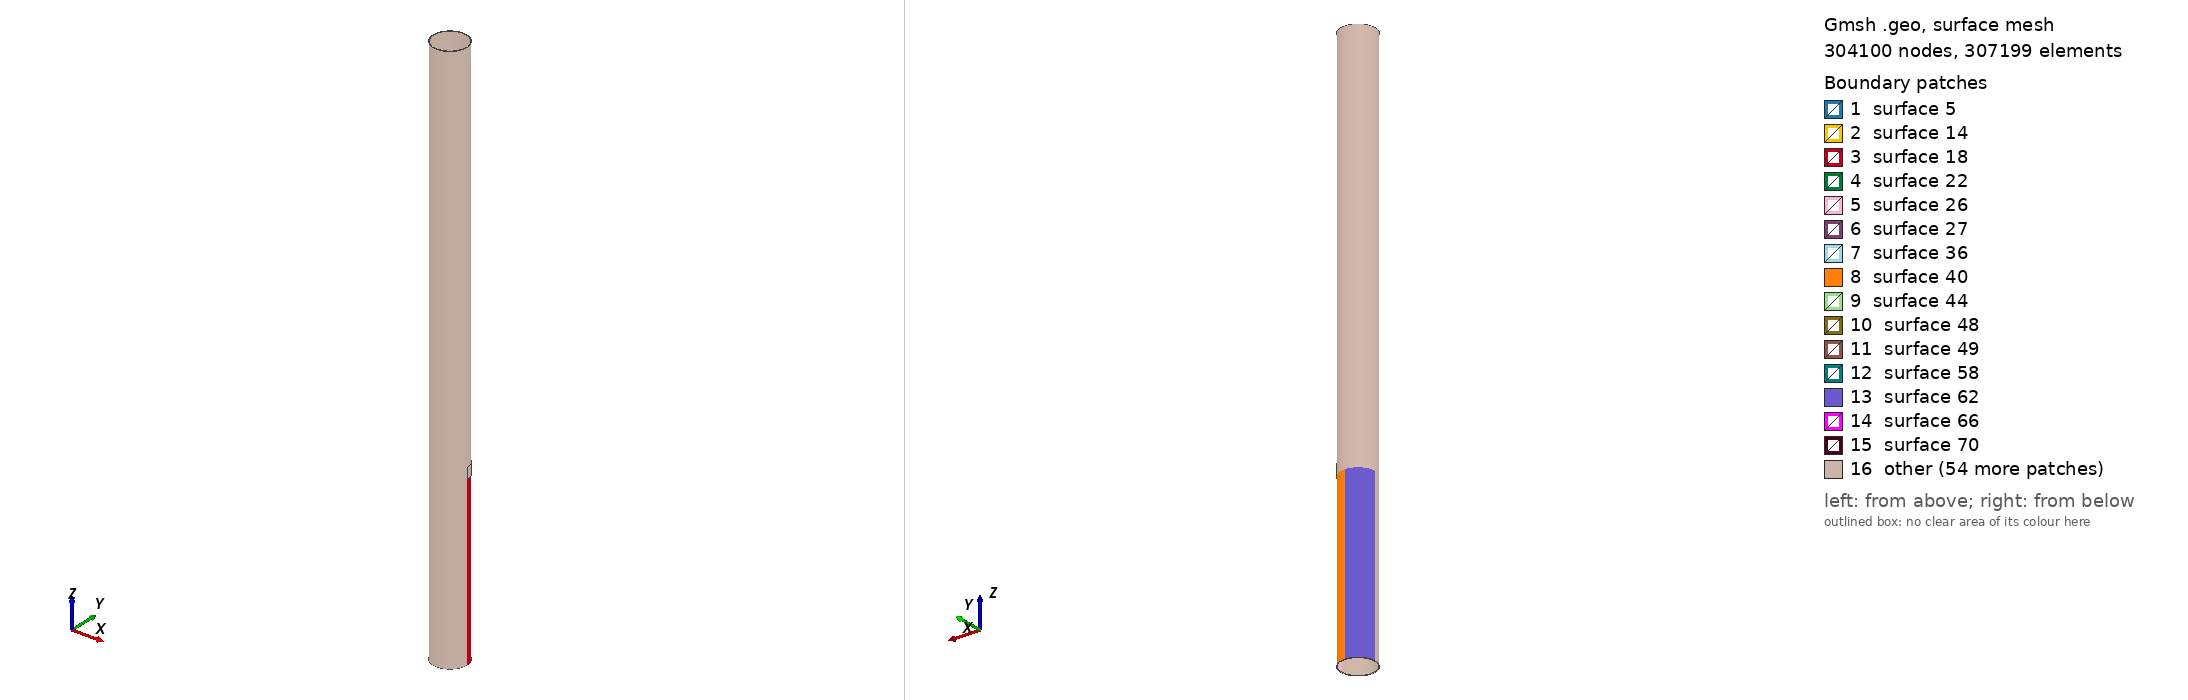

Gmsh geometry script, surface-meshed: 304100 nodes, 307199 surface elements. Boundary patches (legend numbers): 1 surface 5, 2 surface 14, 3 surface 18, 4 surface 22, 5 surface 26, 6 surface 27, 7 surface 36, 8 surface 40, 9 surface 44, 10 surface 48, 11 surface 49, 12 surface 58, 13 surface 62, 14 surface 66, 15 surface 70, 16 other. Left view from above one corner, right view from below the opposite corner. The script declares no physical surfaces, so the legend lists its geometric surfaces. The drawing asked Gmsh for element sizes between 1% and 20% of the model's largest extent; the script's own settings can give other sizes.

=== Circum_Case_I_1.geo (drawn) ===
// Gmsh project created on Wed Oct 26 09:00:10 2016

PipeLength = 5;
NlayersThickness = 76;
NlayersLength = 500;
CrackDepth = 4/6;
R_in = 0.14605;
R_out = 0.1524;
CrackLength = 0.1;
CrackLoc = 1.5; // corner of the crack

CrackLengthRatio = CrackLength / PipeLength;
RemainThickness = CrackDepth*(R_out - R_in);
R_outCr = R_in + RemainThickness;
NlayersLengthRemain = ((PipeLength-(CrackLoc+CrackLength))/PipeLength)*NlayersLength;
Printf("Number of elements in before the defect section is %f",NlayersLength);
Printf("Number of elements in after the defect section is %f",NlayersLengthRemain);

IntactCoefMesh = CrackLoc/PipeLength;
DmgAngle = Pi/4; // Should be less than Pi/2 for this code!
DmgCoefMsh = DmgAngle/(Pi/2);
DmgCoefMsh2 = (Pi/2-DmgAngle)/(Pi/2);

//Mesh.CharacteristicLengthFromCurvature = 1;
PointCoefMesh = 0.0012;
//----------------------------------------- Section of the pipe before the defect
Point(1) = {R_in, 0, 0, PointCoefMesh};
Point(2) = {R_out, 0, 0, PointCoefMesh};
Line(1) = {1,2};

surfaceVector_L_1[]=Extrude {0,0,CrackLoc} {
	Line{1}; Layers{IntactCoefMesh*NlayersLength};Recombine;
};

//+
surfaceVector_bd_V1[] = Extrude {{0, 0, 1}, {0, 0, 0}, DmgAngle} {
  Surface{surfaceVector_L_1[1]}; Layers{DmgCoefMsh*NlayersThickness};Recombine;
};

surfaceVector_bd_V2[] = Extrude {{0, 0, 1}, {0, 0, 0}, Pi/2-DmgAngle} {
  Surface{surfaceVector_bd_V1[0]}; Layers{DmgCoefMsh2*NlayersThickness};Recombine;
};


surfaceVector_bd_V3[]=Extrude {{0, 0, 1}, {0, 0, 0}, Pi/2} {
  Surface{surfaceVector_bd_V2[0]}; Layers{NlayersThickness};Recombine;
};

surfaceVector_bd_V4[]=Extrude {{0, 0, 1}, {0, 0, 0}, Pi/2} {
  Surface{surfaceVector_bd_V3[0]}; Layers{NlayersThickness};Recombine;
};

surfaceVector_bd_V5[]=Extrude {{0, 0, 1}, {0, 0, 0}, Pi/2} {
  Surface{surfaceVector_bd_V4[0]}; Layers{NlayersThickness};Recombine;
};

//----------------------------------------- Section of the pipe with defect

Point(3000) = {R_in, 0, CrackLoc, PointCoefMesh};
Point(4000) = {R_outCr, 0, CrackLoc, PointCoefMesh};
Line(3000) = {3000,4000};

surfaceVector_L_30[]=Extrude {{0,0,1},{0,0,CrackLoc},DmgAngle}{
        Line{3000}; Layers{DmgCoefMsh*NlayersThickness};Recombine;
};

surfaceVector_d_V30[]=Extrude {0,0,CrackLength} {
  Surface{3004}; Layers{CrackLengthRatio*NlayersLength}; Recombine;
};

Point(300) = {R_in*Cos(DmgAngle), R_in*Sin(DmgAngle), CrackLoc, PointCoefMesh};
Point(400) = {R_out*Cos(DmgAngle), R_out*Sin(DmgAngle), CrackLoc, PointCoefMesh};
Line(300) = {300,400};

surfaceVector_L_3[]=Extrude {0,0,CrackLength}{
        Line{300}; Layers{CrackLengthRatio*NlayersLength};Recombine;
};

surfaceVector_d_V3[]=Extrude {{0, 0, 1}, {0, 0, 0}, Pi/2-DmgAngle} {
  Surface{surfaceVector_L_3[1]}; Layers{DmgCoefMsh2*NlayersThickness};Recombine;
};

surfaceVector_d_V4[]=Extrude {{0, 0, 1}, {0, 0, 0}, Pi/2} {
  Surface{surfaceVector_d_V3[0]}; Layers{NlayersThickness};Recombine;
};

surfaceVector_d_V5[]=Extrude {{0, 0, 1}, {0, 0, 0}, Pi/2} {
  Surface{surfaceVector_d_V4[0]}; Layers{NlayersThickness};Recombine;
};

surfaceVector_d_V6[]=Extrude {{0, 0, 1}, {0, 0, 0}, Pi/2} {
  Surface{surfaceVector_d_V5[0]}; Layers{NlayersThickness};Recombine;
};


//----------------------------------------- Rest of the pipe
Point(500) = {R_in, 0, CrackLoc+CrackLength, PointCoefMesh};
Point(600) = {R_out, 0, CrackLoc+CrackLength, PointCoefMesh};
Line(500) = {500,600};

surfaceVector_L_4[]=Extrude {0,0,PipeLength-(CrackLoc+CrackLength)} {
        Line{500}; Layers{NlayersLengthRemain};Recombine;
};

surfaceVector_ad_V1[]=Extrude {{0, 0, 1}, {0, 0, 0}, DmgAngle} {
  Surface{surfaceVector_L_4[1]}; Layers{DmgCoefMsh*NlayersThickness};Recombine;
};

surfaceVector_ad_V2[]=Extrude {{0, 0, 1}, {0, 0, 0}, Pi/2-DmgAngle} {
  Surface{surfaceVector_ad_V1[0]}; Layers{DmgCoefMsh2*NlayersThickness};Recombine;
};

surfaceVector_ad_V3[]=Extrude {{0, 0, 1}, {0, 0, 0}, Pi/2} {
  Surface{surfaceVector_ad_V2[0]}; Layers{NlayersThickness};Recombine;
};

surfaceVector_ad_V4[]=Extrude {{0, 0, 1}, {0, 0, 0}, Pi/2} {
  Surface{surfaceVector_ad_V3[0]}; Layers{NlayersThickness};Recombine;
};

surfaceVector_ad_V5[]=Extrude {{0, 0, 1}, {0, 0, 0}, Pi/2} {
  Surface{surfaceVector_ad_V4[0]}; Layers{NlayersThickness};Recombine;
};


//----------------------------------------- Creating Physical Volumes and Surfaces
//Physical Surface("Side1") = {surfaceVector_bd_V1[2], surfaceVector_bd_V2[2], surfaceVector_bd_V3[2], surfaceVector_bd_V4[2]};
//Physical Surface("Side2") = {surfaceVector_ad_V1[4], surfaceVector_ad_V2[4], surfaceVector_ad_V3[4], surfaceVector_ad_V4[4]};

//Physical Surface("Outer") = {surfaceVector_bd_V1[3],surfaceVector_bd_V2[3],surfaceVector_bd_V3[3],surfaceVector_bd_V4[3],
//surfaceVector_d_V1[3],surfaceVector_d_V2[3],surfaceVector_d_V3[3],surfaceVector_d_V4[3],surfaceVector_d_V5[3],
//surfaceVector_ad_V1[3],surfaceVector_ad_V2[3],surfaceVector_ad_V3[3],surfaceVector_ad_V4[3]};

//Physical Surface("Inner") = {surfaceVector_bd_V1[5], surfaceVector_bd_V2[5], surfaceVector_bd_V3[5], surfaceVector_bd_V4[5],
//surfaceVector_d_V1[5], surfaceVector_d_V2[5], surfaceVector_d_V3[5], surfaceVector_d_V4[5], surfaceVector_d_V5[5],
//surfaceVector_ad_V1[5],surfaceVector_ad_V2[5],surfaceVector_ad_V3[5],surfaceVector_ad_V4[5]};
 
//Physical Volume("Body") = {3, 2, 1, 4, 5, 6, 7, 8, 9, 10, 11, 12, 13};

Mesh.Algorithm = 6; // "Frontal" approach
Mesh.Algorithm3D = 1; // "Delauncy" approach
Mesh.SaveAll = 1;


/* surfaceVector contains in the following order:
    [0]	- front surface (opposed to source surface)
    [1] - extruded volume
    [2] - bottom surface
    [3] - right surface
    [4] - top surface
    [5] - left surface */
